Run: headless pygame with SDL's dummy video driver; simulated clock (each Clock.tick advances the game by its frame time, no real sleeping); random seed 0; keys injected as events and as key.get_pressed() state; mouse plan: one left click at the window centre at the start of phase 2, then a move to the lower-right quarter at the start of phase 3.
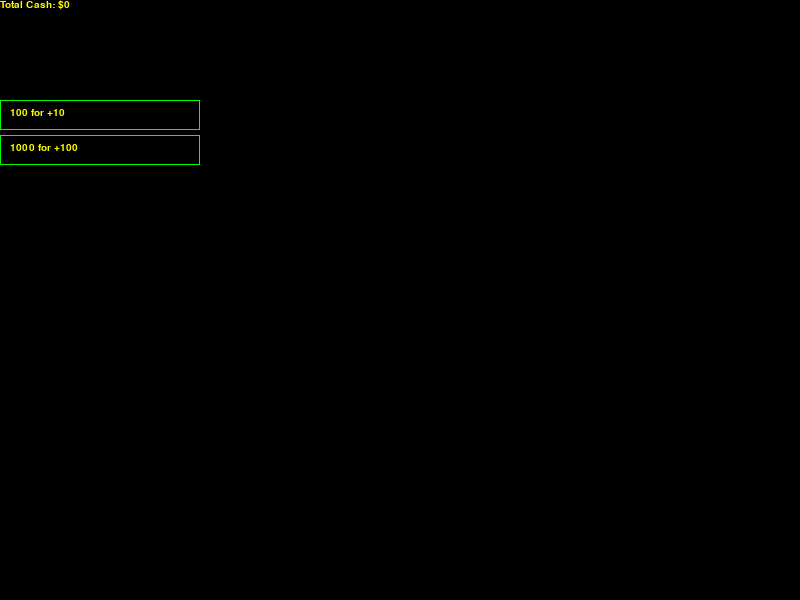
Frame 1 of 4 · flips 1–60 · no input
Frame 2 of 4 · flips 61–180 · clicked the window centre · tapped SPACE, RETURN · held RIGHT (→), D · screen unchanged from frame 1, image omitted
Frame 3 of 4 · flips 181–300 · moved the mouse to the lower-right quarter · held DOWN (↓), S · screen unchanged from frame 2, image omitted
Frame 4 of 4 · flips 301–420 · held LEFT (←), A, UP (↑), W · screen unchanged from frame 3, image omitted

The pygame program that drew these frames:

import pygame

pygame.init()

WIDTH = 800
HEIGHT = 600
WINDOW = pygame.display.set_mode((WIDTH, HEIGHT))
CASH = 0
PROFITS = 10
PROFITEVENT = pygame.USEREVENT + 1

BACKGROUND_COLOR = (0, 0, 0)
BUTTON_COLOR = (0, 255, 0)

FONT = pygame.font.SysFont('monospace', 15)

#Main Screen for drawing buttons
DRAW_SCREEN = pygame.Surface((WIDTH,HEIGHT))
DRAW_SCREEN.fill(BACKGROUND_COLOR)

#Buttons
GEN1 = pygame.draw.rect(DRAW_SCREEN, BUTTON_COLOR, pygame.Rect(0, 100, 200, 30), 1)
GEN2 = pygame.draw.rect(DRAW_SCREEN, BUTTON_COLOR, pygame.Rect(0, 135, 200, 30), 1)

#Button Text
GEN1_LABEL = FONT.render('100 for +10', 1, (255, 255, 0))
GEN2_LABEL = FONT.render('1000 for +100', 1, (255, 255, 0))

def make_it_rain():
	global CASH
	CASH += PROFITS

def handle_events():
	event_dict = {
		pygame.QUIT: exit,
		PROFITEVENT: make_it_rain,
	}
	for event in pygame.event.get():
		if event.type in event_dict:
			event_dict[event.type]()
	

def handle_mouse_clicks():
	global CASH, PROFITS
	if pygame.mouse.get_focused():
		left_button = pygame.mouse.get_pressed()
		mouse_x, mouse_y = pygame.mouse.get_pos()
		if GEN1.collidepoint(mouse_x, mouse_y) and left_button == (1,0,0) and CASH >= 100:
			CASH -= 100
			PROFITS += 10
		if GEN2.collidepoint(mouse_x, mouse_y) and left_button == (1,0,0) and CASH >= 1000:
			CASH -= 1000
			PROFITS += 100

def update_text():
	WINDOW.blit(DRAW_SCREEN, (0, 0))
	CASHLabel = FONT.render('Total Cash: ${}'.format(CASH), 1, (255,255,0))
	WINDOW.blit(CASHLabel, (0, 0))
	WINDOW.blit(GEN1_LABEL, (10, 108))
	WINDOW.blit(GEN2_LABEL, (10, 143))
	pygame.display.flip()

def game_loop():
	while True:
		handle_events()
		handle_mouse_clicks()
		update_text()

def main():
	pygame.display.set_caption('Clicker')
	pygame.time.set_timer(PROFITEVENT, 1000)
	game_loop()
	
main()
